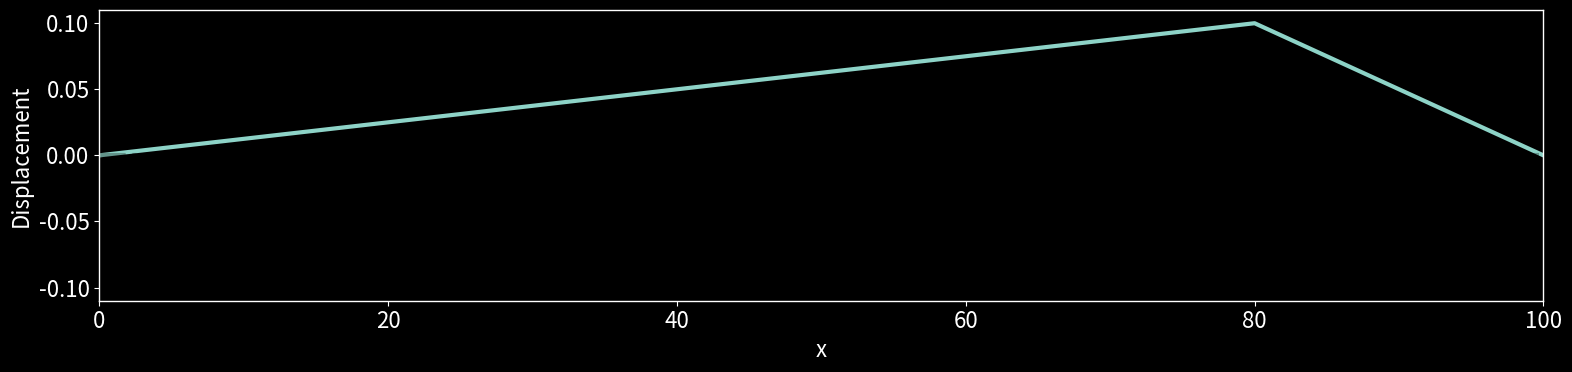

Generate this figure with matplotlib:
"""
d2y/dt^2 = c^2 d2y/dx^2
"""

import time
import numpy as np
import matplotlib.pyplot as plt
from matplotlib.animation import FuncAnimation

plt.style.use('dark_background')  # comment out for "light" theme
plt.rcParams["font.size"] = 14
plt.rcParams["axes.linewidth"] = 1
plt.rcParams["lines.linewidth"] = 3


class String():

    def __init__(self, x, y0, c):
        self.x, self.y, self.y0, self.c = np.copy(
            x), self.pad_array(y0), self.pad_array(y0), c
        self.y_prev = np.copy(self.y0)

    def pad_array(self, arr):
        return np.concatenate((arr[:1], arr, arr[-1:]))

    def increment(self, dt):
        """Increment shape of string by dt"""
        r = (self.c * dt/np.gradient(self.x))**2
        temp = np.copy(self.y)
        self.y[1:-1] = 2 * self.y[1:-1] - self.y_prev[1:-1] + \
            r * (self.y[2:] - 2 * self.y[1:-1] + self.y[:-2])
        self.y_prev = temp
        self.y[[0, 1, -2, -1]] = self.y0[[0, 1, -2, -1]]


plt.rcParams["figure.figsize"] = (16, 4)
plt.rcParams["font.size"] = 16

fps = 30

d0 = 0.1  # initial displacement
d0_loc = 0.8

c = 10

x = np.linspace(0, 100, 256)
y = np.empty_like(x)

dt = 0.5*((x[-1] - x[0])/len(x))/c

y[np.where(x <= d0_loc*x[-1])] = d0/(d0_loc*x[-1]) * \
    x[np.where(x <= d0_loc*x[-1])]
y[np.where(x > d0_loc*x[-1])] = -d0/((1.0-d0_loc)*x[-1]) * \
    (x[np.where(x > d0_loc*x[-1])] - x[-1])
# y = d0*np.sin(2*np.pi/(x[-1] - x[0]) * x)

string = String(x, y, c)

fig, ax = plt.subplots()
line, =  ax.plot(x, y)

ax.axhline(y=0, alpha=0.3, color="black", ls="-.")

ax.set_ylim([-1.1*d0, 1.1*d0])

ax.set(xlabel="x", ylabel="Displacement")
ax.set_xlim([x[0], x[-1]])

fig.tight_layout()

t0 = time.time()
t = time.time()
t_next = time.time() + 1./fps


def init():
    return line,


def update(frame_no):
    global t

    while t <= time.time():
        string.increment(dt)
        t += dt

    line.set_ydata(string.y[1:-1])
    return line,


ani = FuncAnimation(fig, update, init_func=init, frames=range(
    1000), blit=True, interval=1000./fps, repeat=True)
